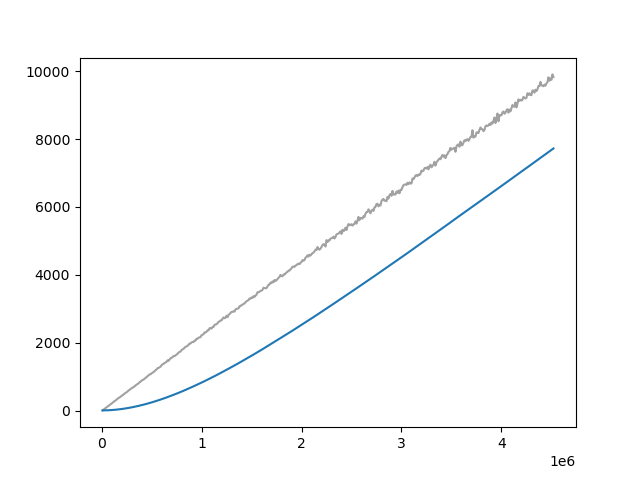

Data behind this chart, as committed beside it:
Wall time, Step, Value
1712743117, 10000, 11
1712743158, 20000, 34.03
1712743197, 30000, 56.56
1712743238, 40000, 79.42
1712743286, 50000, 100.1
1712743327, 60000, 122.2
1712743367, 70000, 146.3
1712743407, 80000, 166.3
1712743447, 90000, 193.8
1712743487, 100000, 212
1712743527, 110000, 235.9
1712743571, 120000, 256.9
1712743616, 130000, 286.4
1712743656, 140000, 302.5
1712743696, 150000, 327.9
1712743735, 160000, 353.2
1712743775, 170000, 376.9
1712743815, 180000, 390.4
1712743855, 190000, 415.3
1712743895, 200000, 435.4
1712743934, 210000, 459.9
1712743975, 220000, 479.3
1712744019, 230000, 504.9
1712744060, 240000, 524.8
1712744099, 250000, 546.4
1712744145, 260000, 566.9
1712744190, 270000, 597
1712744235, 280000, 617.1
1712744279, 290000, 636.5
1712744323, 300000, 662.8
1712744367, 310000, 680.6
1712744413, 320000, 695.2
1712744457, 330000, 716.3
1712744500, 340000, 748
1712744542, 350000, 765.4
1712744584, 360000, 789.6
1712744629, 370000, 806.3
1712744673, 380000, 839.2
1712744713, 390000, 855
1712744756, 400000, 886.1
1712744798, 410000, 905.6
1712744840, 420000, 919.5
1712744883, 430000, 945.1
1712744926, 440000, 967.1
1712744969, 450000, 991.7
1712745012, 460000, 1018
1712745055, 470000, 1042
1712745097, 480000, 1069
1712745139, 490000, 1074
1712745182, 500000, 1101
1712745225, 510000, 1120
1712745268, 520000, 1141
1712745308, 530000, 1163
1712745347, 540000, 1196
1712745387, 550000, 1213
1712745427, 560000, 1254
1712745467, 570000, 1263
1712745507, 580000, 1277
1712745547, 590000, 1301
1712745587, 600000, 1340
... 392 more rows
